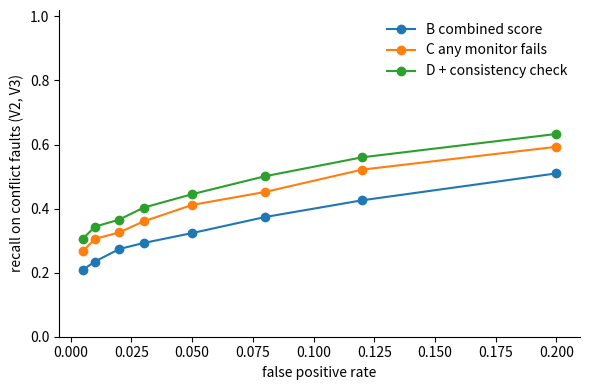
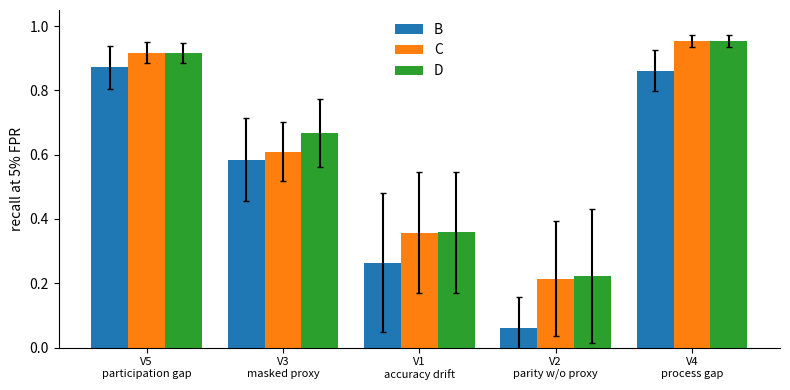

Reproduce these figures in Python, in order.
import numpy as np
import matplotlib.pyplot as plt

N, W = 2800, 200
VIOL = {"V5": (300, 550), "V3": (800, 1050), "V1": (1300, 1550), "V2": (1800, 2050), "V4": (2300, 2550)}
NAMES = {"V1": "accuracy drift", "V2": "parity w/o proxy", "V3": "masked proxy",
         "V4": "process gap", "V5": "participation gap"}
CONFLICT = ["V2", "V3"]    # the two faults designed to break the P2-P3 relationship

def make_stream(seed, inject=True, mag=1.0):
    rng = np.random.default_rng(seed)
    s = np.zeros(N); s[0] = 0.3                                  # proxy strength, slow random walk
    for i in range(1, N):
        s[i] = np.clip(s[i-1] + 0.02*(0.3 - s[i-1]) + 0.03*rng.normal(), 0, 0.7)
    use = np.full(N, 0.5)                                        # how often the model copies city
    acc = np.full(N, 0.85); rev = np.full(N, 0.95)
    unk = np.full(N, 0.02); extra_flip = np.zeros(N)
    if inject:
        a, b = VIOL["V3"]; s[a:b] = np.clip(s[a:b] + 0.25*mag, 0, 0.9); use[a:b] = 0.0
        a, b = VIOL["V1"]; acc[a:b] = 0.65
        a, b = VIOL["V2"]; s[a:b] = np.clip(s[a:b] - 0.15*mag, 0, 1); extra_flip[a:b] = 0.25*mag
        a, b = VIOL["V4"]; rev[a:b] = 0.30
        a, b = VIOL["V5"]; unk[a:b] = 0.30
    g = rng.integers(0, 2, N); y = rng.integers(0, 2, N)
    city = np.where(rng.random(N) < s, g, rng.integers(0, 2, N))
    p = np.where(rng.random(N) < acc, y, 1 - y)
    p = np.where(rng.random(N) < use, city, p)
    p = np.where((g == 1) & (p == 1) & (rng.random(N) < extra_flip), 0, p)
    return dict(g=g, y=y, city=city, p=p, rev=rng.random(N) < rev, known=rng.random(N) >= unk)

def signals(d):
    X = np.full((N, 5), np.nan)
    for t in range(W - 1, N):
        a = slice(t - W + 1, t + 1); g, p, y = d["g"][a], d["p"][a], d["y"][a]
        X[t, 0] = 1 - (p == y).mean()
        X[t, 1] = p[g == 1].mean() - p[g == 0].mean()
        X[t, 2] = np.corrcoef(d["city"][a], g)[0, 1]
        X[t, 3] = 1 - d["rev"][a].mean()
        X[t, 4] = 1 - d["known"][a].mean()
    return X[W - 1:]

t = np.arange(W - 1, N)            # inference index of each signal row

clean = np.vstack([signals(make_stream(1000 + i, inject=False)) for i in range(60)])
mu, sd = clean.mean(0), clean.std(0) + 1e-9
z = lambda X: (X - mu) / sd
zc = z(clean)
beta = (zc[:, 1] @ zc[:, 2]) / (zc[:, 2] @ zc[:, 2])
res_sd = (zc[:, 1] - beta * zc[:, 2]).std()
print("Clean correlation between P2 and P3:", round(np.corrcoef(zc[:, 1], zc[:, 2])[0, 1], 2))
print("beta =", round(beta, 2), "  residual sd =", round(res_sd, 2))

def comps(X):                                    # standardised per-monitor scores for C
    return np.abs(z(X))

def conflict(X):                                 # P2 and P3 disagree (either direction)
    zz = z(X); return np.abs(zz[:, 1] - beta * zz[:, 2]) / res_sd

sC = lambda X: comps(X).max(1)
sD = lambda X: np.maximum(sC(X), conflict(X))

def fault_mask():
    m = np.zeros(len(t), bool)
    for a, b in VIOL.values(): m |= (t >= a) & (t < b)
    return m

tune = signals(make_stream(2000)); tv = fault_mask()
rng = np.random.default_rng(0)
Wm = np.vstack([np.ones(5) / 5, rng.normal(size=(2000, 5))])
Wm /= np.abs(Wm).sum(1, keepdims=True)
thr = np.quantile(np.abs(zc[::10] @ Wm.T), 0.95, axis=0)
rec = (np.abs(z(tune)[tv] @ Wm.T) > thr).mean(0)
wB = Wm[rec.argmax()]
sB = lambda X: np.abs(z(X) @ wB)
print("Condition B weights (P1..P5):", np.round(wB, 2))
SCORE = {"B": sB, "C": sC, "D": sD}

held = [signals(make_stream(5000 + i, inject=False)) for i in range(20)]
tests = {1.0: [signals(make_stream(3000 + i, True, 1.0)) for i in range(20)]}
held_scores = {c: np.concatenate([f(X) for X in held]) for c, f in SCORE.items()}

def recall_at(fpr, Xs, conds="BCD"):
    out = {c: {v: [] for v in VIOL} for c in conds}
    for c in conds:
        thr = np.quantile(held_scores[c], 1 - fpr)
        for X in Xs:
            s = SCORE[c](X)
            for v, (a, b) in VIOL.items():
                out[c][v].append((s[(t >= a) & (t < b)] > thr).mean())
    return {c: {v: np.array(x) for v, x in d.items()} for c, d in out.items()}

R = recall_at(0.05, tests[1.0])

print(f"{'':3}" + "".join(f"{v} {NAMES[v][:11]}".rjust(18) for v in VIOL))
for c in "BCD":
    print(f"{c:3}" + "".join(f"{R[c][v].mean():18.2f}" for v in VIOL))

def boot_ci(x, n=2000, seed=0):
    r = np.random.default_rng(seed); m = [r.choice(x, len(x)).mean() for _ in range(n)]
    return np.percentile(m, [2.5, 97.5])

print()
print("Paired difference in recall, 95% bootstrap CI over the 20 streams")
for ref in "CB":
    for v in VIOL:
        d = R["D"][v] - R[ref][v]; lo, hi = boot_ci(d)
        print(f"  D - {ref}  {v} {NAMES[v]:18s} {d.mean():+.2f}  [{lo:+.2f}, {hi:+.2f}]")

grid = [0.005, 0.01, 0.02, 0.03, 0.05, 0.08, 0.12, 0.2]
curve = {c: [] for c in "BCD"}
for f in grid:
    Rf = recall_at(f, tests[1.0])
    for c in "BCD":
        curve[c].append(np.mean([Rf[c][v].mean() for v in CONFLICT]))

fig, ax = plt.subplots(figsize=(6, 4))
for c, lab in zip("BCD", ["B combined score", "C any monitor fails", "D + consistency check"]):
    ax.plot(grid, curve[c], marker="o", label=lab)
ax.set_xlabel("false positive rate"); ax.set_ylabel("recall on conflict faults (V2, V3)")
ax.set_ylim(0, 1.02); ax.legend(frameon=False); ax.spines[["top", "right"]].set_visible(False)
plt.tight_layout(); plt.show()

x = np.arange(len(VIOL)); w = 0.27
fig, ax = plt.subplots(figsize=(8, 4))
for k, c in enumerate("BCD"):
    ax.bar(x + (k - 1) * w, [R[c][v].mean() for v in VIOL], w,
           yerr=[R[c][v].std() for v in VIOL], capsize=2, label={"B": "B", "C": "C", "D": "D"}[c])
ax.set_xticks(x); ax.set_xticklabels([f"{v}\n{NAMES[v]}" for v in VIOL], fontsize=8)
ax.set_ylabel("recall at 5% FPR"); ax.set_ylim(0, 1.05); ax.legend(frameon=False)
ax.spines[["top", "right"]].set_visible(False)
plt.tight_layout(); plt.show()

for m in (0.5, 1.5):
    tests[m] = [signals(make_stream(3000 + i, True, m)) for i in range(20)]
print("Recall at 5% FPR, mean of V2 and V3")
print(f"{'mag':>5}{'B':>8}{'C':>8}{'D':>8}")
for m in (0.5, 1.0, 1.5):
    Rm = recall_at(0.05, tests[m])
    print(f"{m:5.1f}" + "".join(f"{np.mean([Rm[c][v].mean() for v in CONFLICT]):8.2f}" for c in "BCD"))
